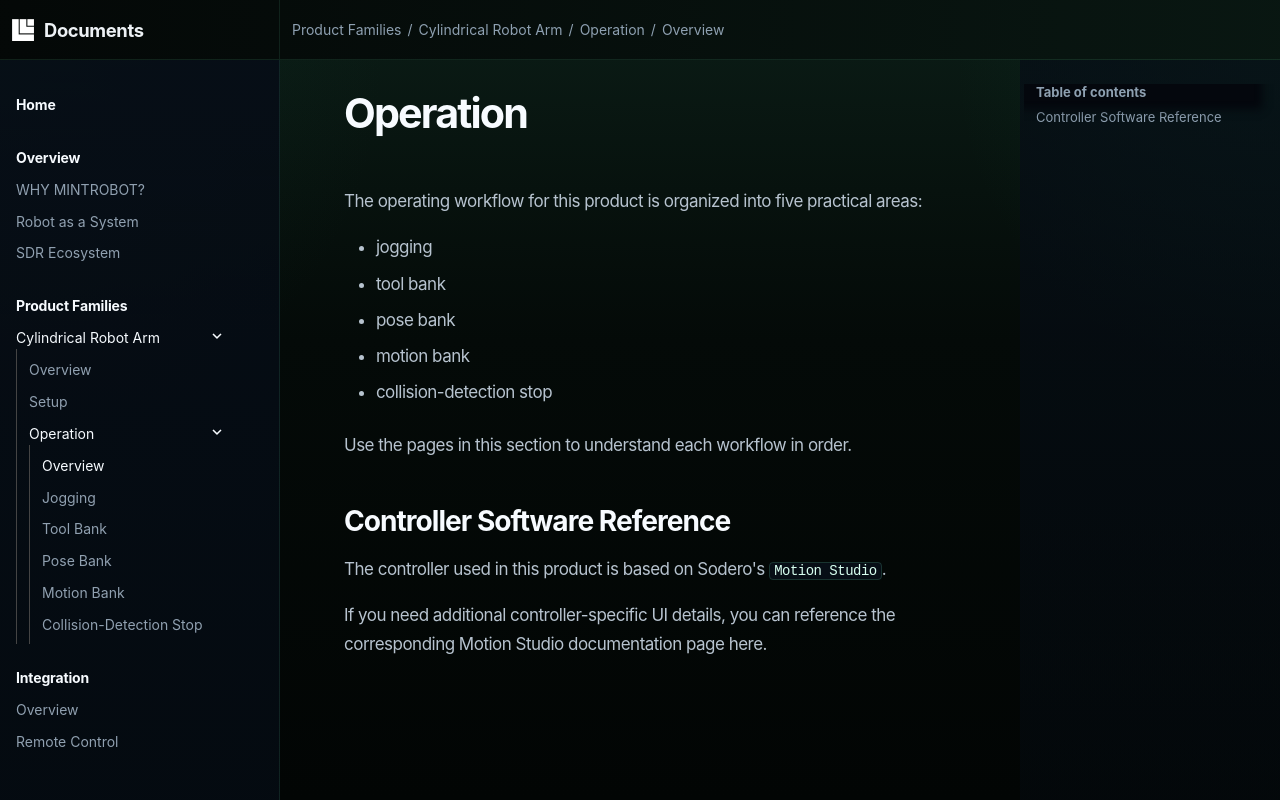

repository: mintrobot/docs · page: product_families/cylindrical_robot_arm/operation/index.html · generator: mkdocs

# Operation

The operating workflow for this product is organized into five practical areas:

- jogging
- tool bank
- pose bank
- motion bank
- collision-detection stop

Use the pages in this section to understand each workflow in order.

## Controller Software Reference

The controller used in this product is based on Sodero's `Motion Studio`.

If you need additional controller-specific UI details, you can reference the corresponding Motion Studio documentation page here.
